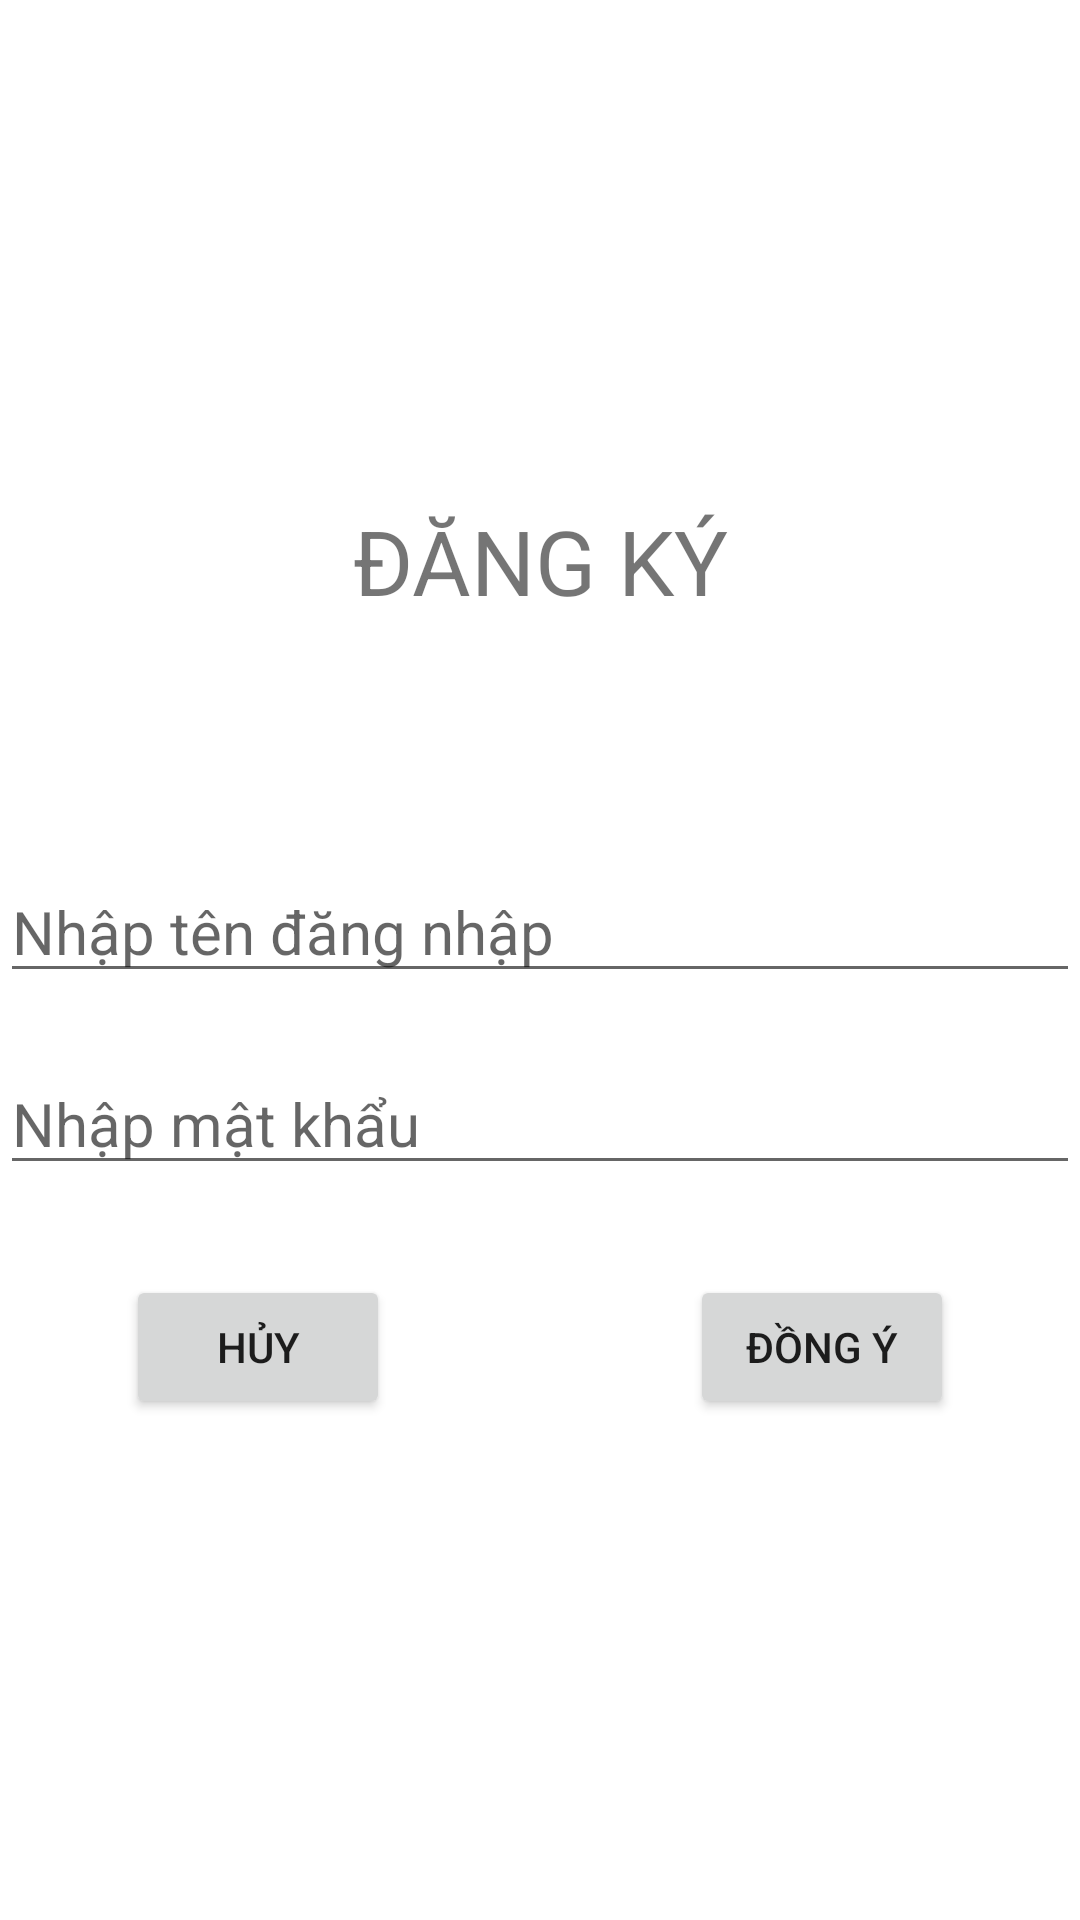

This screen was rendered from an Android layout file. Write that file and the resources it references.
<!-- AndroidManifest.xml: application theme Theme.Appshop -->
<!-- res/layout/customdialog.xml -->
<?xml version="1.0" encoding="utf-8"?>
<LinearLayout xmlns:android="http://schemas.android.com/apk/res/android"
    android:layout_width="match_parent"
    android:layout_height="match_parent"
    android:gravity="center"
    android:orientation="vertical">

    <TextView
        android:layout_width="match_parent"
        android:layout_height="wrap_content"
        android:gravity="center"
        android:text="ĐĂNG KÝ"
        android:textSize="30dp"></TextView>

    <EditText
        android:layout_marginTop="80dp"
        android:id="@+id/registername"
        android:layout_width="match_parent"
        android:layout_height="wrap_content"
        android:hint="Nhập tên đăng nhập"
        android:textSize="20dp">

    </EditText>

    <EditText
        android:layout_marginTop="20dp"
        android:id="@+id/registerPassword"
        android:layout_width="match_parent"
        android:layout_height="wrap_content"
        android:hint="Nhập mật khẩu"
        android:textSize="20dp">

    </EditText>
    <LinearLayout
        android:layout_marginTop="30dp"
        android:layout_width="match_parent"
        android:layout_height="wrap_content"
        android:orientation="horizontal"
        android:gravity="center">

        <Button
            android:layout_width="wrap_content"
            android:layout_height="wrap_content"
            android:id="@+id/btnCancel"
            android:text="Hủy"
            android:layout_marginRight="100dp"
            android:gravity="center">
        </Button> <Button
            android:layout_width="wrap_content"
            android:layout_height="wrap_content"
            android:id="@+id/btnOK"
            android:text="ĐỒNG Ý"
            android:gravity="center">
        </Button>
    </LinearLayout>

</LinearLayout>
<!-- resources referenced by this layout -->
<resources>
  <style name="Theme.Appshop" parent="Theme.MaterialComponents.DayNight.DarkActionBar">
          
          <item name="colorPrimary">@color/purple_500</item>
          <item name="colorPrimaryVariant">@color/purple_700</item>
          <item name="colorOnPrimary">@color/white</item>
          
          <item name="colorSecondary">@color/teal_200</item>
          <item name="colorSecondaryVariant">@color/teal_700</item>
          <item name="colorOnSecondary">@color/black</item>
          
          <item name="android:statusBarColor" tools:targetApi="l">?attr/colorPrimaryVariant</item>
          
      </style>
  <!-- not gathered from this repository: default colours our renderer supplied (Android Studio template values) -->
  <color name="purple_500">#FF6200EE</color>
  <color name="purple_700">#FF3700B3</color>
  <color name="teal_200">#FF03DAC5</color>
  <color name="teal_700">#FF018786</color>
  <color name="black">#FF000000</color>
  <color name="white">#FFFFFFFF</color>
</resources>
